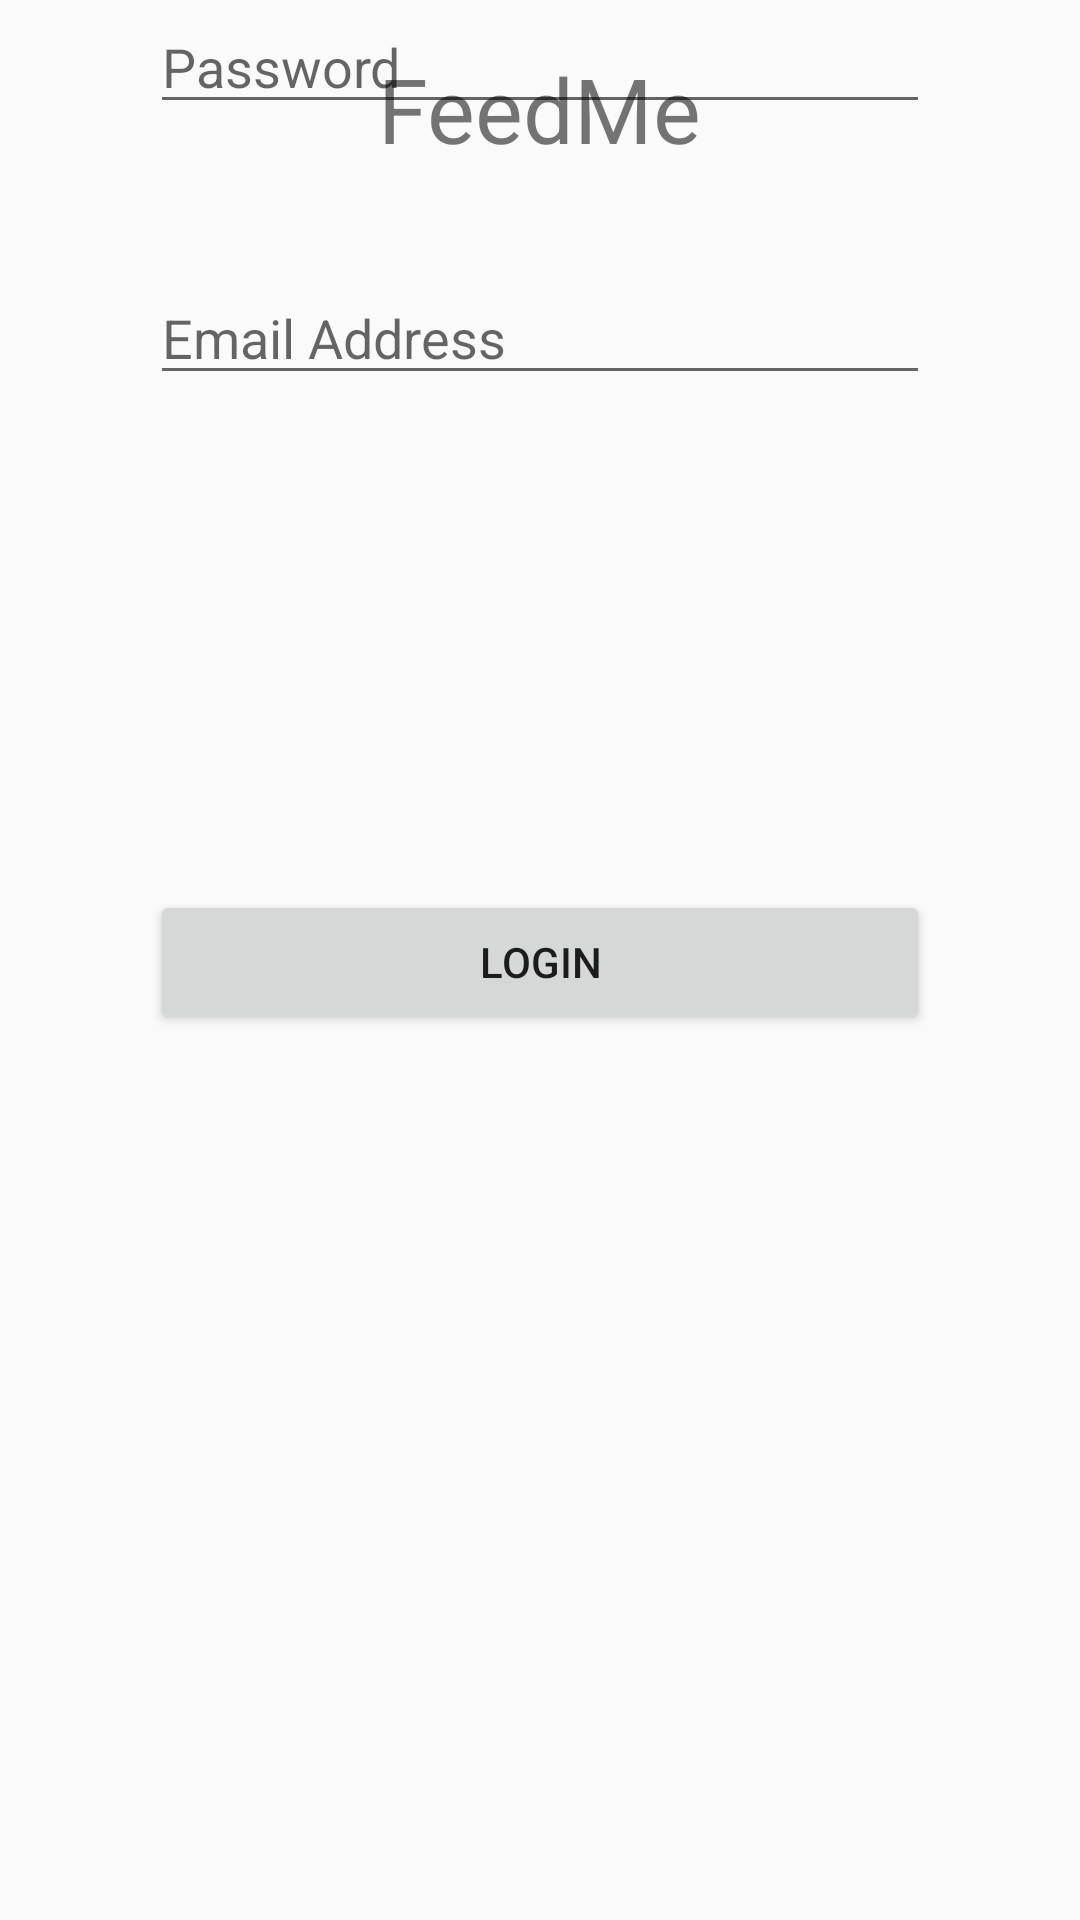

This screen was rendered from an Android layout file. Write that file and the resources it references.
<!-- AndroidManifest.xml: application theme AppTheme -->
<!-- res/layout/activity_login.xml -->
<?xml version="1.0" encoding="utf-8"?>
<android.support.constraint.ConstraintLayout xmlns:android="http://schemas.android.com/apk/res/android"
    xmlns:app="http://schemas.android.com/apk/res-auto"
    xmlns:tools="http://schemas.android.com/tools"
    android:layout_width="match_parent"
    android:layout_height="match_parent"
    tools:context="it.itspiemonte.feedmeproject.Login">

    <TextView
        android:id="@+id/appName"
        android:layout_width="wrap_content"
        android:layout_height="wrap_content"
        android:layout_marginTop="16dp"
        android:text="FeedMe"
        android:textSize="30sp"
        app:layout_constraintLeft_toLeftOf="parent"
        app:layout_constraintRight_toRightOf="parent"
        app:layout_constraintTop_toTopOf="parent"
        tools:layout_constraintRight_creator="1"
        tools:layout_constraintLeft_creator="1" />

    <EditText
        android:id="@+id/TxtEmail"
        android:layout_width="0dp"
        android:layout_height="wrap_content"
        android:layout_marginEnd="50dp"
        android:layout_marginLeft="50dp"
        android:layout_marginRight="50dp"
        android:layout_marginStart="50dp"
        android:layout_marginTop="34dp"
        android:ems="10"
        android:hint="Email Address"
        android:inputType="textEmailAddress"
        app:layout_constraintLeft_toLeftOf="parent"
        app:layout_constraintRight_toRightOf="parent"
        app:layout_constraintTop_toBottomOf="@+id/appName"
        tools:layout_constraintLeft_creator="1"
        tools:layout_constraintRight_creator="1"
        tools:layout_constraintTop_creator="1" />

    <EditText
        android:id="@+id/TxtPassword"
        android:layout_width="match_parent"
        android:layout_height="wrap_content"
        android:layout_marginLeft="50dp"
        android:layout_marginRight="50dp"
        android:ems="10"
        android:hint="Password"
        android:inputType="textPassword"
        app:layout_constraintHorizontal_bias="0.502"
        app:layout_constraintLeft_toLeftOf="parent"
        app:layout_constraintRight_toRightOf="parent"
        tools:layout_editor_absoluteY="160dp" />

    <Button
        android:id="@+id/BtnLogin"
        android:layout_width="match_parent"
        android:layout_height="wrap_content"
        android:layout_marginLeft="50dp"
        android:layout_marginRight="50dp"
        android:text="LOGIN"
        app:layout_constraintBottom_toBottomOf="parent"
        app:layout_constraintLeft_toLeftOf="parent"
        app:layout_constraintRight_toRightOf="parent"
        app:layout_constraintTop_toTopOf="parent"
        app:layout_constraintVertical_bias="0.501" />
</android.support.constraint.ConstraintLayout>
<!-- resources referenced by this layout -->
<resources>
  <style name="AppTheme" parent="Theme.AppCompat.Light.DarkActionBar">
          
          <item name="colorPrimary">#dd2c00</item>
          <item name="colorPrimaryDark">#a30000</item>
          <item name="colorAccent">#ff6434</item>
      </style>
</resources>
